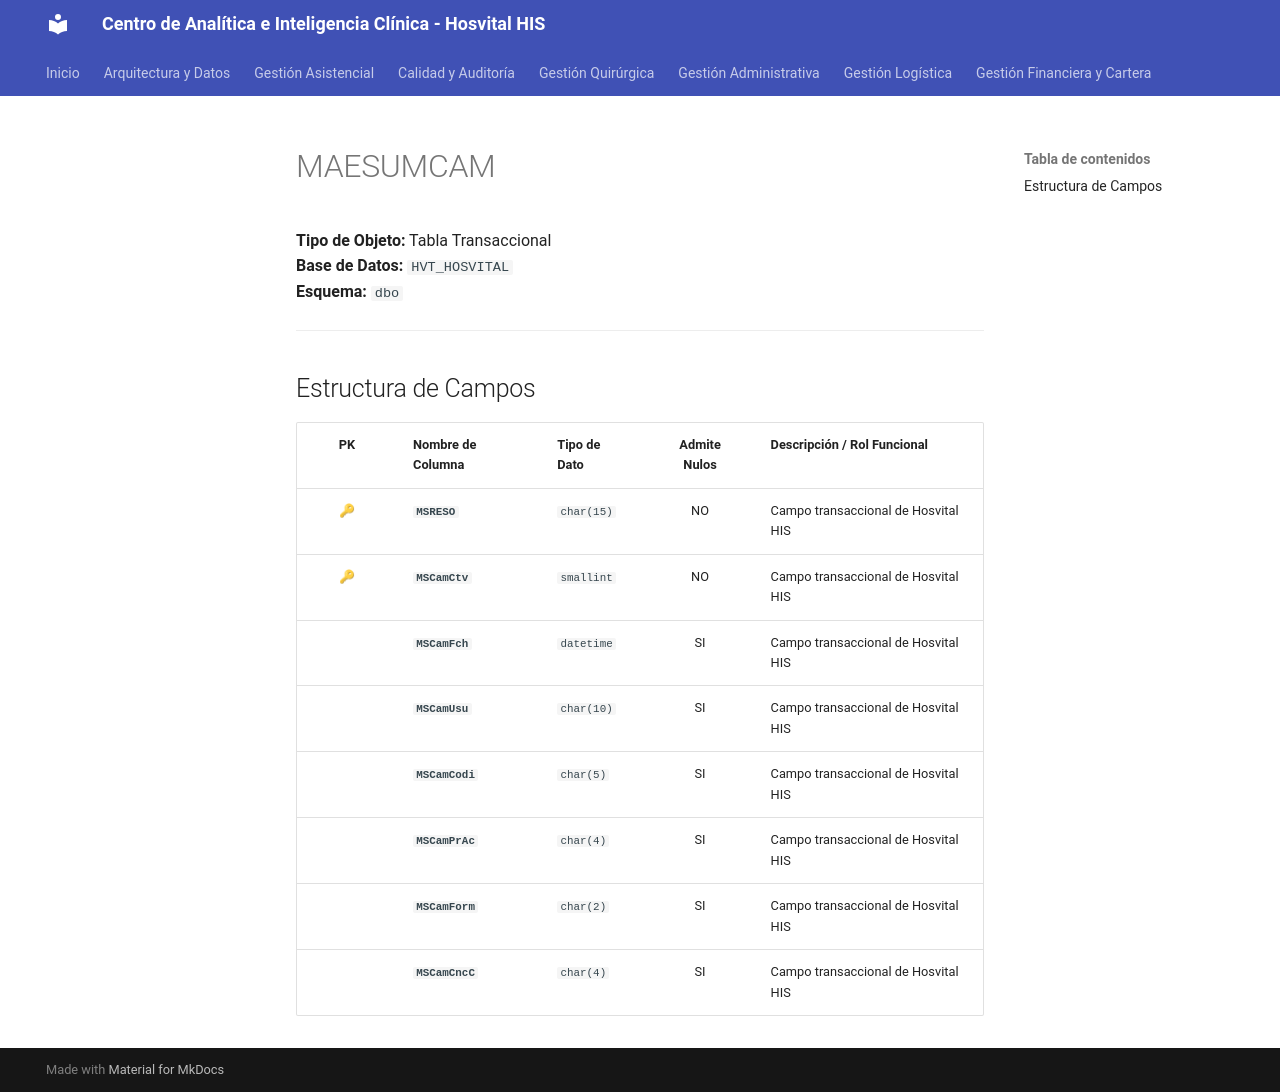

repository: SoporteSaludtech/superset-docs · page: diccionario-general/MAESUMCAM/index.html · generator: mkdocs

# MAESUMCAM

**Tipo de Objeto:** Tabla Transaccional  
**Base de Datos:** `HVT_HOSVITAL`  
**Esquema:** `dbo`

---

## Estructura de Campos

| PK | Nombre de Columna | Tipo de Dato | Admite Nulos | Descripción / Rol Funcional |
| :-: | :--- | :--- | :-: | :--- |
| 🔑 | **`MSRESO`** | `char(15)` | NO | Campo transaccional de Hosvital HIS |
| 🔑 | **`MSCamCtv`** | `smallint` | NO | Campo transaccional de Hosvital HIS |
|  | **`MSCamFch`** | `datetime` | SI | Campo transaccional de Hosvital HIS |
|  | **`MSCamUsu`** | `char(10)` | SI | Campo transaccional de Hosvital HIS |
|  | **`MSCamCodi`** | `char(5)` | SI | Campo transaccional de Hosvital HIS |
|  | **`MSCamPrAc`** | `char(4)` | SI | Campo transaccional de Hosvital HIS |
|  | **`MSCamForm`** | `char(2)` | SI | Campo transaccional de Hosvital HIS |
|  | **`MSCamCncC`** | `char(4)` | SI | Campo transaccional de Hosvital HIS |
